Run: headless pygame with SDL's dummy video driver; simulated clock (each Clock.tick advances the game by its frame time, no real sleeping); random seed 0; keys injected as events and as key.get_pressed() state; no mouse input.
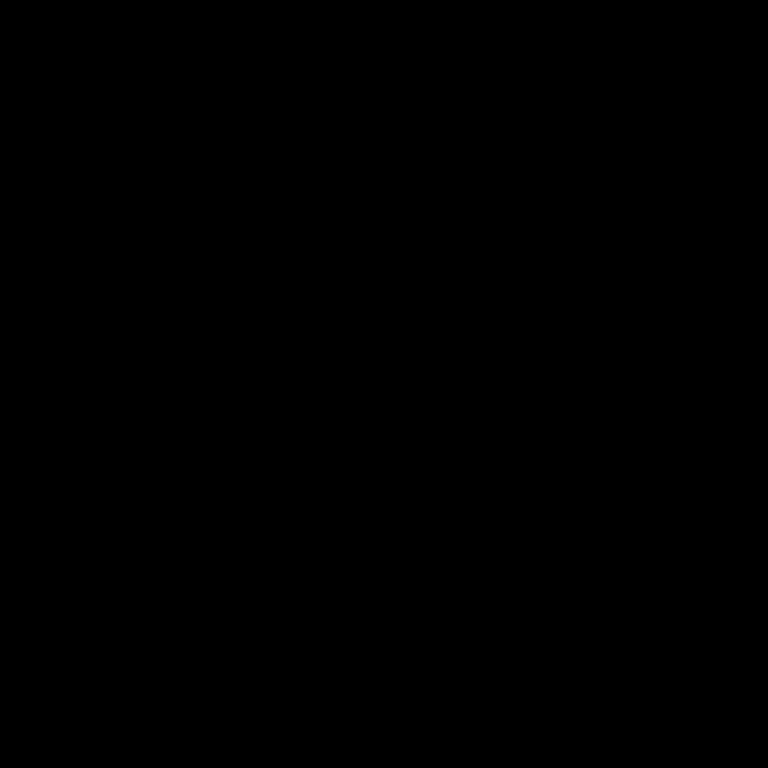
Frame 1 of 4 · flips 1–60 · no input
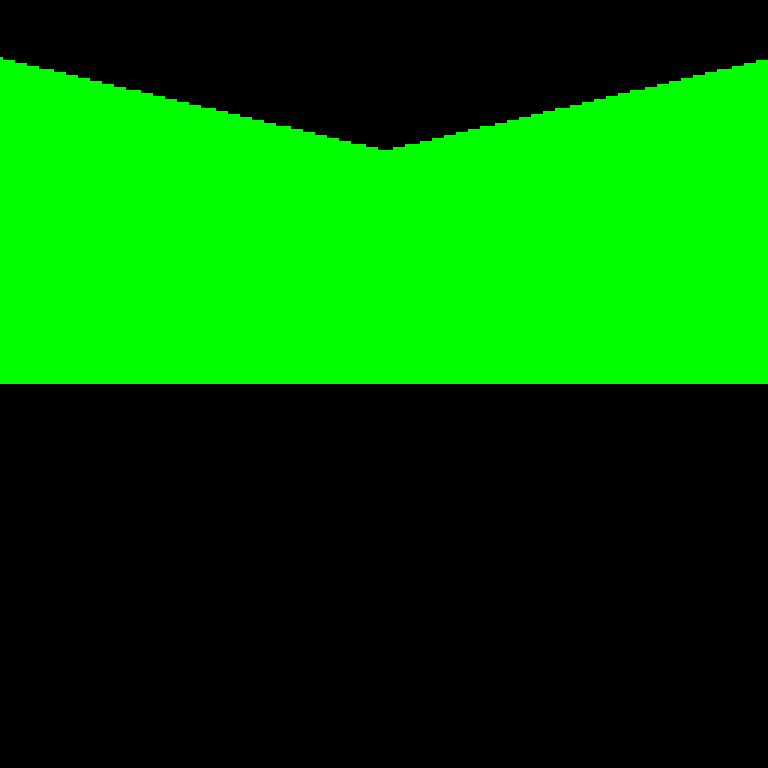
Frame 2 of 4 · flips 61–180 · tapped SPACE, RETURN · held RIGHT (→), D
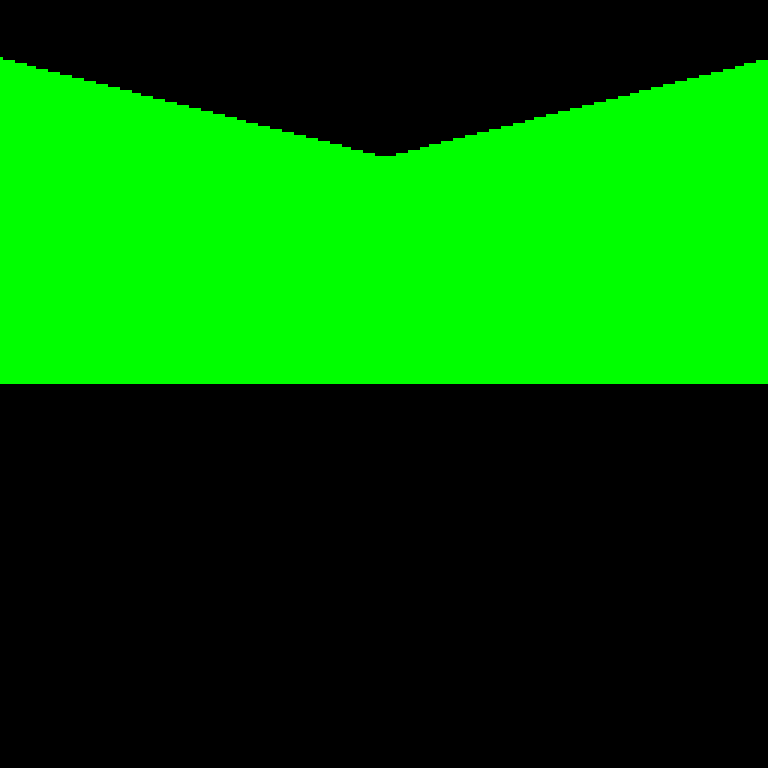
Frame 3 of 4 · flips 181–300 · held DOWN (↓), S
Frame 4 of 4 · flips 301–420 · held LEFT (←), A, UP (↑), W · screen same as frame 2, image omitted

The pygame program that drew these frames:

from pygame import *
from random import *

WIDTH = 256
HEIGHT = 256
BLOCK = 3
screen = display.set_mode([BLOCK * WIDTH, BLOCK * HEIGHT])

noise_seed = []
for i in range(WIDTH):
    noise_seed.append(random())

def perlin_noise_1d(seed, octaves, scaling_bias):
    output = []
    for x in range(len(seed)):
        noise = 0
        scale = 1
        scale_acc = 0
        pitch = len(seed)

        for o in range(octaves):
            sample1 = (x // pitch) * pitch
            sample2 = (sample1 + pitch) % len(seed)

            blend = (x - sample1) / pitch
            sample = (1 - blend) * seed[sample1] + blend * seed[sample2]
            noise += sample * scale

            scale_acc += scale
            scale /= scaling_bias
            pitch //= 2

        output.append(noise / scale_acc)
    return output

def generate(rate, scl):
    points = perlin_noise_1d(noise_seed, rate, scl)

    for i in range(len(points)):
        x = BLOCK * i
        y = BLOCK * int(HEIGHT // 2 - (points[i] * HEIGHT / 2))
        draw.rect(screen, Color(0, 255, 0), Rect([x, y], [BLOCK, BLOCK*HEIGHT // 2 - y]))

rate = 1
scl = 2
while True:
    for ev in event.get():
        if ev.type == KEYDOWN:
            if ev.key == K_SPACE:
                rate += 1
                if rate > 8:
                    rate = 1
            elif ev.key == K_UP:
                scl += 0.2
            elif ev.key == K_DOWN:
                scl -= 0.2
                if scl <= 0.2:
                    scl = 0.2
            screen.fill(Color(0, 0, 0))
            generate(rate, scl)

    display.update()
    time.delay(20)
